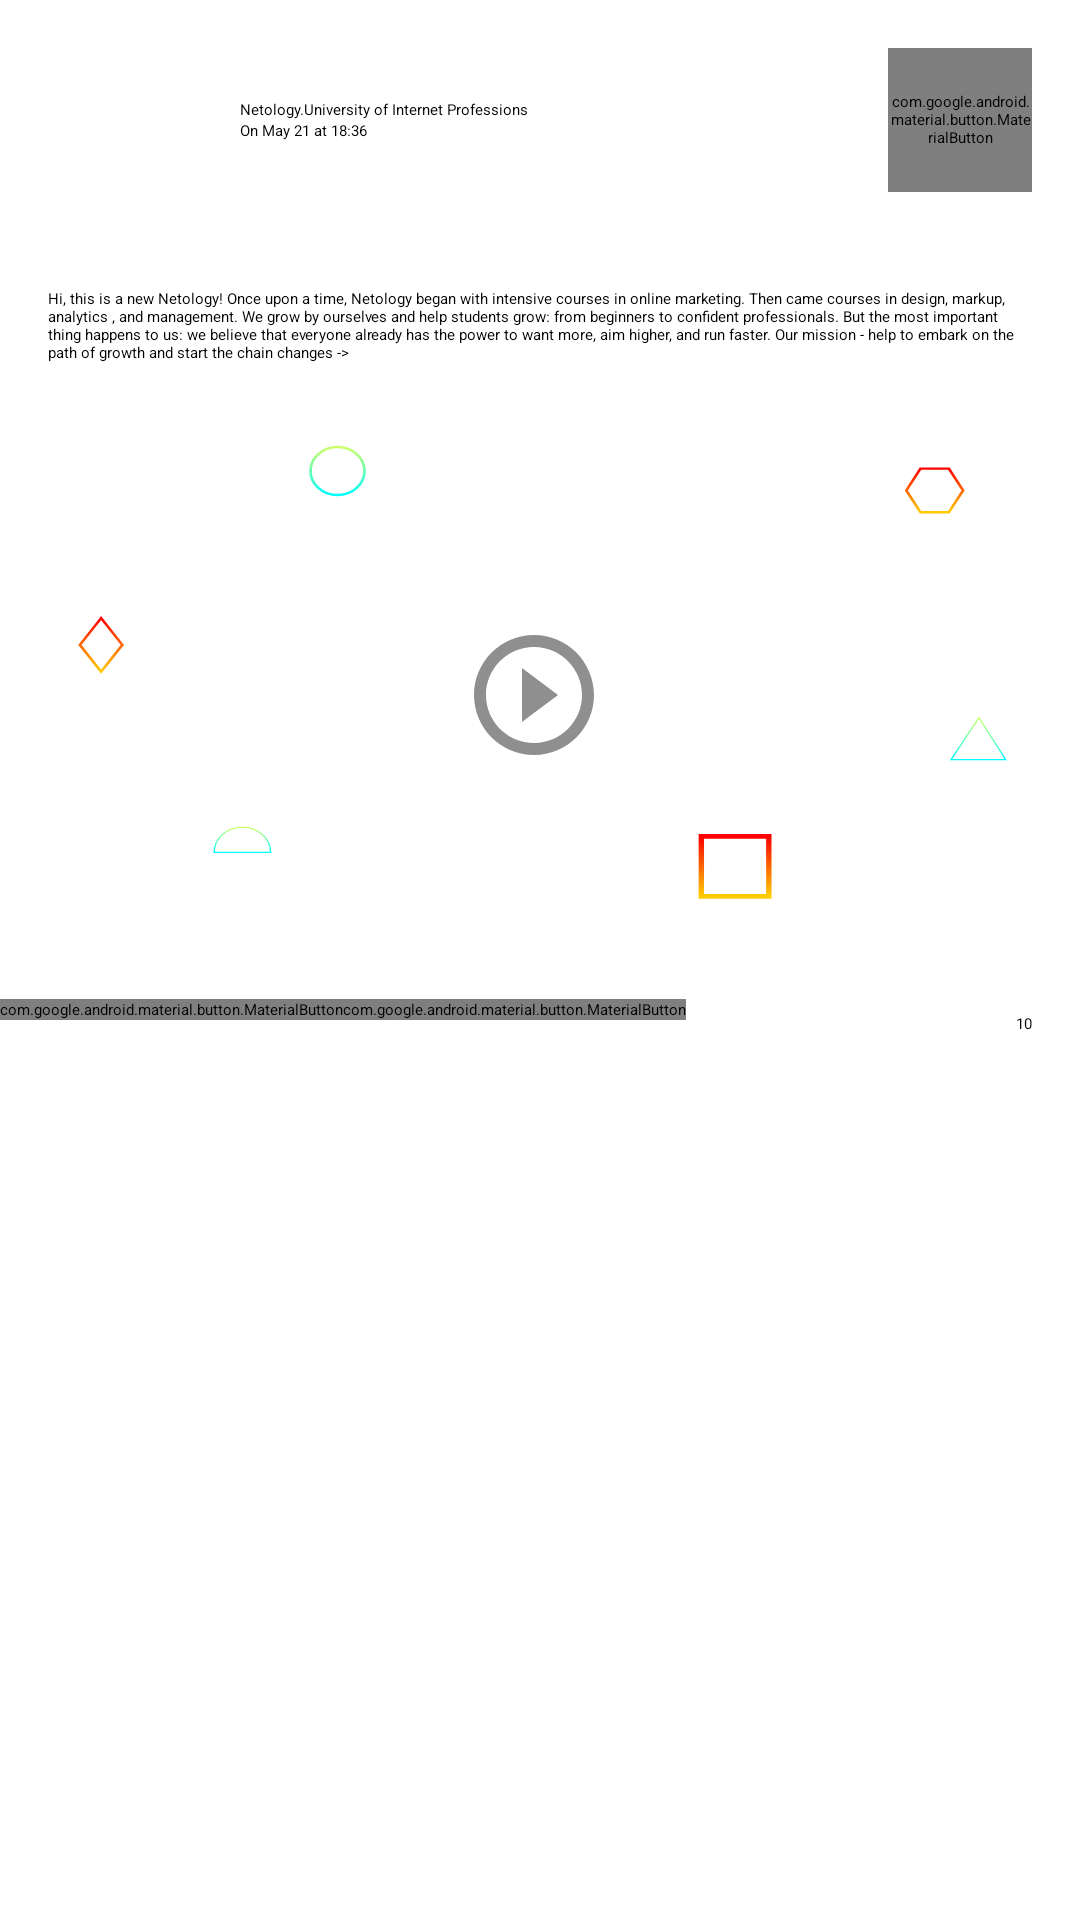

This screen was rendered from an Android layout file. Write that file and the resources it references.
<!-- AndroidManifest.xml: application theme Theme.Nmedia -->
<!-- res/layout/card_post.xml -->
<?xml version="1.0" encoding="utf-8"?>
<androidx.constraintlayout.widget.ConstraintLayout xmlns:android="http://schemas.android.com/apk/res/android"
    xmlns:app="http://schemas.android.com/apk/res-auto"
    xmlns:tools="http://schemas.android.com/tools"
    android:layout_width="match_parent"
    android:layout_height="wrap_content"
    tools:context=".activity.MainActivity">

    <TextView
            android:id="@+id/author"
            android:layout_width="0dp"
            android:layout_height="wrap_content"
            android:layout_marginHorizontal="@dimen/margin_size"
            android:singleLine="true"
            android:text="@string/avtor"
            app:layout_constraintBottom_toTopOf="@id/published"
            app:layout_constraintEnd_toStartOf="@id/menu"
            app:layout_constraintStart_toEndOf="@id/imageAuthor"
            app:layout_constraintTop_toTopOf="@id/imageAuthor"
            app:layout_constraintVertical_chainStyle="packed" />

        <TextView
            android:id="@+id/published"
            android:layout_width="wrap_content"
            android:layout_height="wrap_content"
            android:layout_marginHorizontal="@dimen/margin_size"
            android:text="@string/data"
            app:layout_constraintBottom_toBottomOf="@id/imageAuthor"
            app:layout_constraintStart_toEndOf="@id/imageAuthor"
            app:layout_constraintTop_toBottomOf="@id/author" />

        <ImageView
            android:id="@+id/imageAuthor"
            android:layout_width="@dimen/avatar_size"
            android:layout_height="@dimen/avatar_size"
            android:layout_margin="@dimen/margin_size"
            android:contentDescription="@string/description_post_author_avatar"
            android:src="@drawable/ic_netology_48p"
            app:layout_constraintBottom_toBottomOf="@id/upper_menu_barrier"
            app:layout_constraintStart_toStartOf="parent"
            app:layout_constraintTop_toTopOf="parent" />

    <com.google.android.material.button.MaterialButton
        android:id="@+id/menu"
        style="@style/App.Widget.MenuButton"
        android:layout_width="48dp"
        android:layout_height="48dp"
        android:layout_centerInParent="true"
        android:background="@android:color/transparent"
        android:checkable="true"
        android:contentDescription="@string/description_post_menu"
        app:icon="@drawable/ic_menu_selector"
        android:layout_margin="16dp"

        app:iconTint="@color/color_menu_selector"
        app:layout_constraintEnd_toEndOf="parent"
        app:layout_constraintTop_toTopOf="parent"
        tools:ignore="DuplicateSpeakableTextCheck" />
    

    <androidx.constraintlayout.widget.Barrier
        android:id="@+id/upper_menu_barrier"
        android:layout_width="wrap_content"
        android:layout_height="wrap_content"
        app:barrierDirection="bottom"
        app:constraint_referenced_ids="author,published,imageAuthor" />

    <TextView
        android:id="@+id/content"
        android:layout_width="wrap_content"
        android:layout_height="wrap_content"
        android:padding="16dp"
        android:autoLink="web"
        app:constraint_referenced_ids="background_video"
        app:layout_constraintHorizontal_bias="0.531"
        app:layout_constraintStart_toStartOf="parent"
        app:layout_constraintTop_toBottomOf="@+id/upper_menu_barrier"
        android:text="@string/content" />


    <androidx.constraintlayout.widget.Group
        android:id="@+id/play_video_group"
        android:layout_width="match_parent"
        android:layout_height="wrap_content"
        app:constraint_referenced_ids="background_video, play" />

    <ImageButton
        android:id="@+id/background_video"
        android:layout_width="wrap_content"
        android:layout_height="wrap_content"
        android:adjustViewBounds="true"
        android:contentDescription="@string/description_background_video"
        android:src="@drawable/background_video"

        app:layout_constraintEnd_toEndOf="parent"
        app:layout_constraintStart_toStartOf="parent"
        app:layout_constraintTop_toBottomOf="@+id/content"
        tools:ignore="SpeakableTextPresentCheck,ImageContrastCheck" />

    <ImageButton
        android:id="@+id/play"
        android:layout_width="wrap_content"
        android:layout_height="wrap_content"
        android:background="@android:color/transparent"
        android:contentDescription="@string/description_play"
        android:src="@drawable/ic_baseline_play_circle_outline"
        app:layout_constraintBottom_toBottomOf="@id/background_video"
        app:layout_constraintEnd_toEndOf="@id/background_video"
        app:layout_constraintHorizontal_bias="0.494"
        app:layout_constraintStart_toStartOf="@id/background_video"
        app:layout_constraintTop_toTopOf="@id/background_video"
        app:layout_constraintVertical_bias="0.535"
        tools:ignore="SpeakableTextPresentCheck" />

    <androidx.constraintlayout.widget.Barrier
        android:id="@+id/downer_menu_barrier"
        android:layout_width="wrap_content"
        android:layout_height="wrap_content"
        app:barrierDirection="bottom"
        app:barrierMargin="16dp"
        app:constraint_referenced_ids="content,background_video" />


        <com.google.android.material.button.MaterialButton
            android:id="@+id/like"
            style="@style/App.Widget.LikeButton"
            android:layout_width="wrap_content"
            android:layout_height="wrap_content"
            android:layout_margin="0dp"
            android:background="@android:color/transparent"
            android:checkable="true"
            android:contentDescription="@string/likes"
            app:icon="@drawable/ic_like_selector"
            app:layout_constraintStart_toStartOf="parent"
            app:layout_constraintTop_toBottomOf="@id/downer_menu_barrier" />

        <com.google.android.material.button.MaterialButton
            android:id="@+id/toShare"
            style="@style/App.Widget.ShareButton"
            android:layout_width="wrap_content"
            android:layout_height="wrap_content"
            android:layout_margin="0dp"
            android:background="@android:color/transparent"
            android:checkable="true"
            android:contentDescription="@string/share"
            app:icon="@drawable/ic_share_selector"
            app:layout_constraintBottom_toBottomOf="@+id/like"
            app:layout_constraintStart_toEndOf="@+id/like"
            app:layout_constraintTop_toTopOf="@+id/like" />

        <TextView
            android:id="@+id/countViews"
            android:layout_width="wrap_content"
            android:layout_height="wrap_content"
            android:layout_marginEnd="@dimen/margin_size"
            android:text="@string/count_views"
            app:layout_constraintBottom_toBottomOf="@id/view"
            app:layout_constraintEnd_toEndOf="parent"
            app:layout_constraintTop_toTopOf="@id/view" />

        <ImageView
            android:id="@+id/view"
            android:layout_width="wrap_content"
            android:layout_height="wrap_content"
            android:layout_marginTop="8dp"
            android:layout_marginEnd="6dp"
            android:contentDescription="@string/views"
            android:src="@drawable/views_24"
            app:layout_constraintEnd_toStartOf="@id/countViews"
            app:layout_constraintTop_toTopOf="@id/downer_menu_barrier" />

</androidx.constraintlayout.widget.ConstraintLayout>
<!-- resources referenced by this layout -->
<resources>
  <dimen name="avatar_size">48dp</dimen>
  <dimen name="margin_size">16dp</dimen>
  <!-- drawable background_video: vector/xml drawable (drawable, 4154 chars, omitted) -->
  <!-- drawable ic_baseline_play_circle_outline (drawable) -->
  <vector android:height="48dp" android:tint="@color/silver"
      android:viewportHeight="24" android:viewportWidth="24"
      android:width="48dp" xmlns:android="http://schemas.android.com/apk/res/android">
      <path android:fillColor="@android:color/white" android:pathData="M10,16.5l6,-4.5 -6,-4.5v9zM12,2C6.48,2 2,6.48 2,12s4.48,10 10,10 10,-4.48 10,-10S17.52,2 12,2zM12,20c-4.41,0 -8,-3.59 -8,-8s3.59,-8 8,-8 8,3.59 8,8 -3.59,8 -8,8z"/>
  </vector>
  <!-- drawable ic_like_selector (drawable) -->
  <?xml version="1.0" encoding="utf-8"?>
  <selector xmlns:android="http://schemas.android.com/apk/res/android">
      <item android:drawable="@drawable/ic_liked_24" android:state_checked="true" />
      <item android:drawable="@drawable/baseline_favorite_border_24" />
  </selector>
  <!-- drawable ic_menu_selector (drawable) -->
  <?xml version="1.0" encoding="utf-8"?>
  <selector xmlns:android="http://schemas.android.com/apk/res/android">
      <item android:drawable="@drawable/baseline_more_vert_24" />
  
  </selector>
  <!-- drawable ic_share_selector (drawable) -->
  <?xml version="1.0" encoding="utf-8"?>
  <selector xmlns:android="http://schemas.android.com/apk/res/android">
      <item android:drawable="@drawable/baseline_share_24" />
  </selector>
  <string name="avtor">Netology.University of Internet Professions</string>
  <string name="content">Hi, this is a new Netology! Once upon a time, Netology
  began with intensive courses in online marketing. Then
  came courses in design, markup, analytics
  , and management. We grow by ourselves and help
  students grow: from beginners to confident professionals.
   But the most important thing happens to us: we believe that
  everyone already has the power to want
  more, aim higher, and run faster. Our mission
   - help to embark on the path of growth and start the chain
   changes -&gt; http://netolo.gy/fyb</string>
  <string name="count_views" translatable="false">10</string>
  <string name="data">On May 21 at 18:36</string>
  <string name="description_post_author_avatar">Post author avatar</string>
  <string name="description_post_menu">Post menu</string>
  <string name="likes">likes</string>
  <string name="share">to share</string>
  <string name="views">Views</string>
  <style name="App.Widget.LikeButton" parent="Widget.MaterialComponents.Button.OutlinedButton">
          <item name="iconTint">@color/color_like_selector</item>
          <item name="android:minHeight">0dp</item>
          <item name="android:minWidth">0dp</item>
          <item name="android:textColor">?attr/colorControlNormal</item>
      </style>
  <style name="App.Widget.MenuButton" parent="Widget.MaterialComponents.Button.OutlinedButton">
          <item name="iconTint">@color/color_menu_selector</item>
          <item name="android:minHeight">0dp</item>
          <item name="android:minWidth">0dp</item>
          <item name="android:textColor">?attr/colorControlNormal</item>
      </style>
  <style name="App.Widget.ShareButton" parent="Widget.MaterialComponents.Button.OutlinedButton">
          <item name="iconTint">@color/color_share_selector</item>
          <item name="android:minHeight">0dp</item>
          <item name="android:minWidth">0dp</item>
          <item name="android:textColor">?attr/colorControlNormal</item>
      </style>
  <color name="silver">#FF8F8F8F</color>
</resources>
